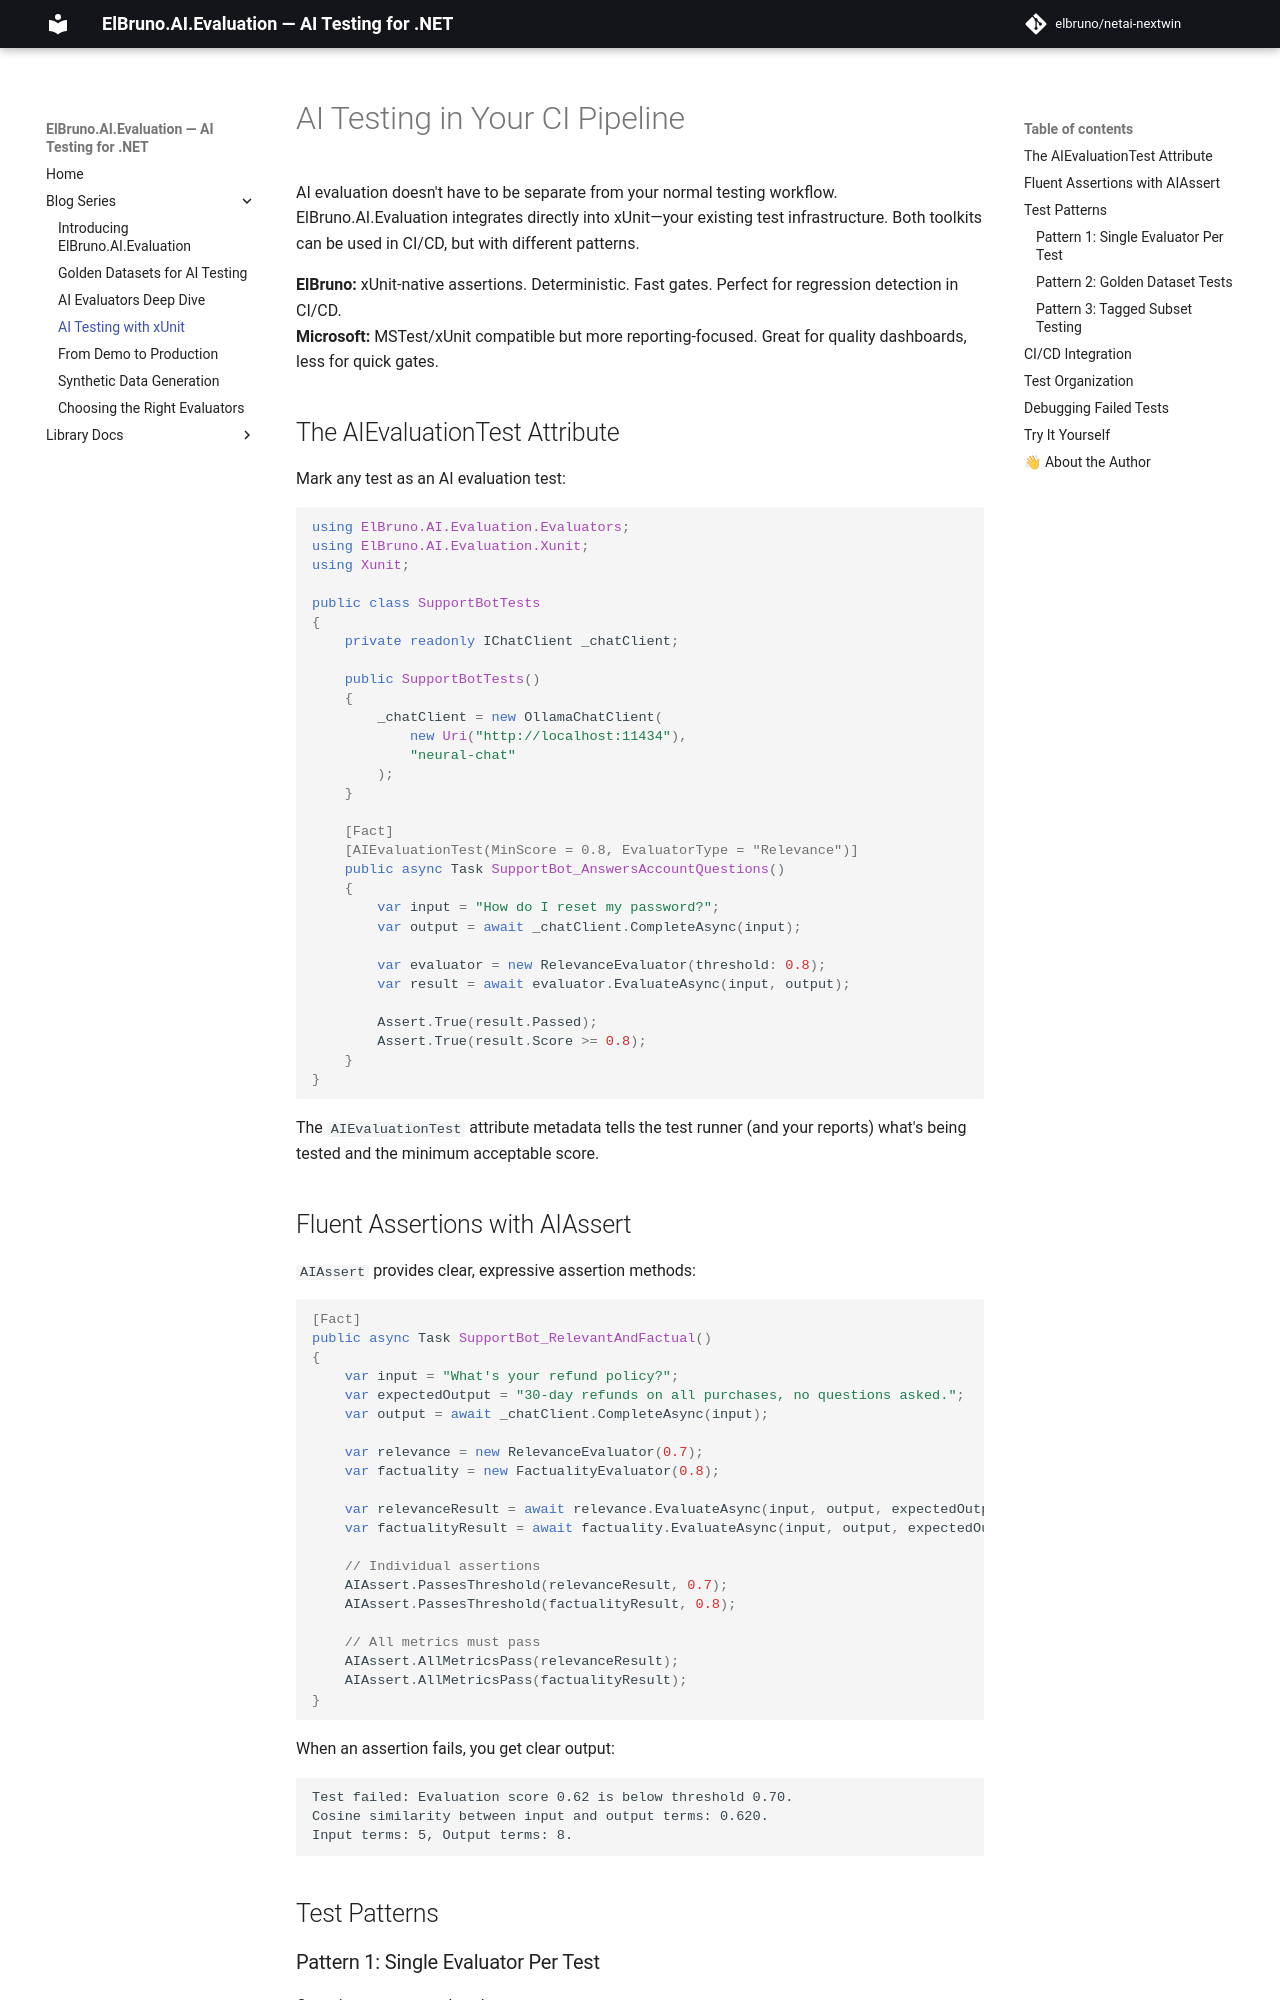

repository: elbruno/elbruno-ai-evaluation · page: blog/04-ai-testing-with-xunit/index.html · generator: mkdocs

# AI Testing in Your CI Pipeline

AI evaluation doesn't have to be separate from your normal testing workflow. ElBruno.AI.Evaluation integrates directly into xUnit—your existing test infrastructure. Both toolkits can be used in CI/CD, but with different patterns.

**ElBruno:** xUnit-native assertions. Deterministic. Fast gates. Perfect for regression detection in CI/CD.  
**Microsoft:** MSTest/xUnit compatible but more reporting-focused. Great for quality dashboards, less for quick gates.

## The AIEvaluationTest Attribute

Mark any test as an AI evaluation test:

```csharp
using ElBruno.AI.Evaluation.Evaluators;
using ElBruno.AI.Evaluation.Xunit;
using Xunit;

public class SupportBotTests
{
    private readonly IChatClient _chatClient;
    
    public SupportBotTests()
    {
        _chatClient = new OllamaChatClient(
            new Uri("http://localhost:11434"),
            "neural-chat"
        );
    }
    
    [Fact]
    [AIEvaluationTest(MinScore = 0.8, EvaluatorType = "Relevance")]
    public async Task SupportBot_AnswersAccountQuestions()
    {
        var input = "How do I reset my password?";
        var output = await _chatClient.CompleteAsync(input);
        
        var evaluator = new RelevanceEvaluator(threshold: 0.8);
        var result = await evaluator.EvaluateAsync(input, output);
        
        Assert.True(result.Passed);
        Assert.True(result.Score >= 0.8);
    }
}
```

The `AIEvaluationTest` attribute metadata tells the test runner (and your reports) what's being tested and the minimum acceptable score.

## Fluent Assertions with AIAssert

`AIAssert` provides clear, expressive assertion methods:

```csharp
[Fact]
public async Task SupportBot_RelevantAndFactual()
{
    var input = "What's your refund policy?";
    var expectedOutput = "30-day refunds on all purchases, no questions asked.";
    var output = await _chatClient.CompleteAsync(input);
    
    var relevance = new RelevanceEvaluator(0.7);
    var factuality = new FactualityEvaluator(0.8);
    
    var relevanceResult = await relevance.EvaluateAsync(input, output, expectedOutput);
    var factualityResult = await factuality.EvaluateAsync(input, output, expectedOutput);
    
    // Individual assertions
    AIAssert.PassesThreshold(relevanceResult, 0.7);
    AIAssert.PassesThreshold(factualityResult, 0.8);
    
    // All metrics must pass
    AIAssert.AllMetricsPass(relevanceResult);
    AIAssert.AllMetricsPass(factualityResult);
}
```

When an assertion fails, you get clear output:

```
Test failed: Evaluation score 0.62 is below threshold 0.70. 
Cosine similarity between input and output terms: 0.620. 
Input terms: 5, Output terms: 8.
```

## Test Patterns
